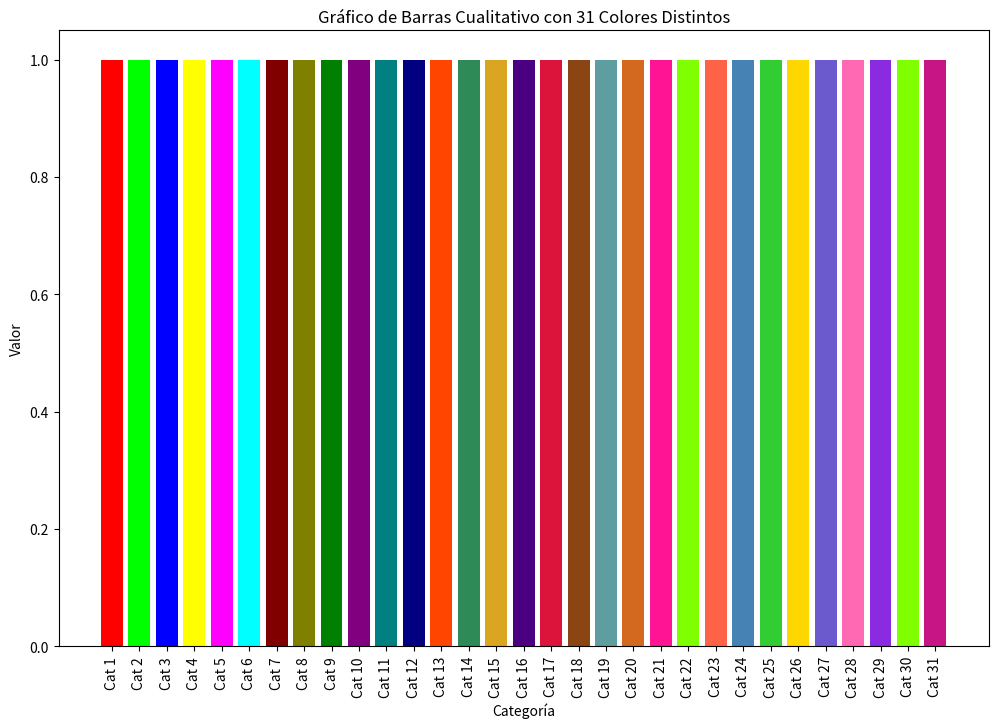

This chart was generated by the following Python code:
# -*- coding: utf-8 -*-
"""
Created on Thu Jun 20 18:59:40 2024

[redacted]
"""
import matplotlib.pyplot as plt
import numpy as np

# Generar datos
x = np.arange(1, 32)  # 31 categorías en el eje x
y = np.ones((31,))  # 31 valores aleatorios para el eje y

# Definir 31 colores distintivos manualmente
colors = [
    '#1f77b4', '#ff7f0e', '#2ca02c', '#d62728', '#9467bd',
    '#8c564b', '#e377c2', '#7f7f7f', '#bcbd22', '#17becf',
    '#aec7e8', '#ffbb78', '#98df8a', '#ff9896', '#c5b0d5',
    '#c49c94', '#f7b6d2', '#c7c7c7', '#dbdb8d', '#9edae5',
    '#393b79', '#637939', '#8c6d31', '#843c39', '#7b4173',
    '#5254a3', '#8ca252', '#bd9e39', '#ad494a', '#a55194',
    '#6b6ecf'
]

colors2 = [
    '#FF6347', '#4682B4', '#32CD32', '#FFD700', '#6A5ACD',
    '#FF69B4', '#8A2BE2', '#7FFF00', '#D2691E', '#FF4500',
    '#1E90FF', '#ADFF2F', '#FF1493', '#00CED1', '#FF7F50',
    '#7B68EE', '#00FF00', '#DC143C', '#00BFFF', '#FF00FF',
    '#BA55D3', '#CD5C5C', '#4B0082', '#48D1CC', '#C71585',
    '#0000CD', '#FF6347', '#00FA9A', '#8B4513', '#B8860B',
    '#556B2F'
]

colors3 = [
    '#FF0000', '#00FF00', '#0000FF', '#FFFF00', '#FF00FF',
    '#00FFFF', '#800000', '#808000', '#008000', '#800080',
    '#008080', '#000080', '#FF4500', '#2E8B57', '#DAA520',
    '#4B0082', '#DC143C', '#8B4513', '#5F9EA0', '#D2691E',
    '#FF1493', '#7FFF00', '#FF6347', '#4682B4', '#32CD32',
    '#FFD700', '#6A5ACD', '#FF69B4', '#8A2BE2', '#7FFF00',
    '#C71585'
]

# Crear el gráfico de barras
plt.figure(figsize=(12, 8))
bars = plt.bar(x, y, color=colors3)

# Añadir etiquetas y título
plt.xlabel('Categoría')
plt.ylabel('Valor')
plt.title('Gráfico de Barras Cualitativo con 31 Colores Distintos')

# Añadir etiquetas de categoría
plt.xticks(x, [f'Cat {i}' for i in x], rotation=90)

# Mostrar el gráfico
plt.show()